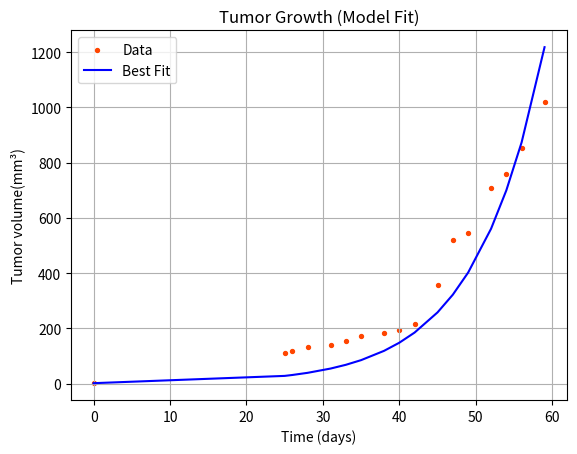

The matplotlib source for this figure:
import numpy as np
from scipy.integrate import odeint
from scipy.optimize import minimize
import matplotlib.pyplot as plt

# Experimental data
t_data = np.array([0, 25, 26, 28, 31, 33, 35, 38, 40, 42, 45, 47, 49, 52, 54, 56, 59])
T_data = np.array([1.76, 111, 120, 131, 141, 154, 172, 185, 196, 215, 359, 521, 546, 708, 759, 853, 1021])

# Initial conditions
T0 = 1.76
y0 = [T0, 0, 0, 0]  # [T, E, I, V]

# Model
def base_model(Y, t, λ, β, k, δ, p, c):
    T, E, I, V = Y
    dTdt = λ * T - β * T * V
    dEdt = β * T * V - k * E
    dIdt = k * E - δ * I
    dVdt = p * I - c * V
    return [dTdt, dEdt, dIdt, dVdt]

# SSR function (only uses T)
def ssr_tumor_only(params):
    λ, β, k, δ, p, c = params
    try:
        sol = odeint(base_model, y0, t_data, args=(λ, β, k, δ, p, c))
        T_model = sol[:, 0]
        ssr = np.sum((T_data - T_model) ** 2)
        print(ssr)
        return ssr
    except:
        return np.inf

# Initial guess and bounds:  λ, β, k, δ, p, c
initial_guess = [0.1, 1e-5, 0.1, 0.1, 1e5, 0.1]
bounds = [
    (0.0001, 1),      # λ
    (1e-10, 1e-2),    # β
    (0.0001, 1),      # k
    (0.0001, 1),      # δ
    (1e3, 1e7),       # p
    (0.0001, 1)       # c
]

# Fit parameters
result = minimize(ssr_tumor_only, initial_guess,
                  bounds=bounds, method='L-BFGS-B')
λ_fit, β_fit, k_fit, δ_fit, p_fit, c_fit = result.x
print(f"Fitted λ: {λ_fit:.4f}")
print(f"Fitted β: {β_fit:.4f}")
print(f"Fitted k: {k_fit:.4f}")
print(f"Fitted δ: {δ_fit:.4f}")
print(f"Fitted p: {p_fit:.4f}")
print(f"Fitted c: {c_fit:.4f}")

# Predict using best-fit parameters
PBSpred = odeint(base_model, y0, t_data, args=tuple(result.x))
T_pred = PBSpred[:, 0]

# Plot
plt.scatter(t_data, T_data, s=8, color='orangered', label="Data")
plt.plot(t_data, T_pred, color='blue', label='Best Fit')
plt.title("Tumor Growth (Model Fit)")
plt.ylabel('Tumor volume(mm³)')
plt.xlabel('Time (days)')
plt.legend()
plt.grid()
plt.show()
